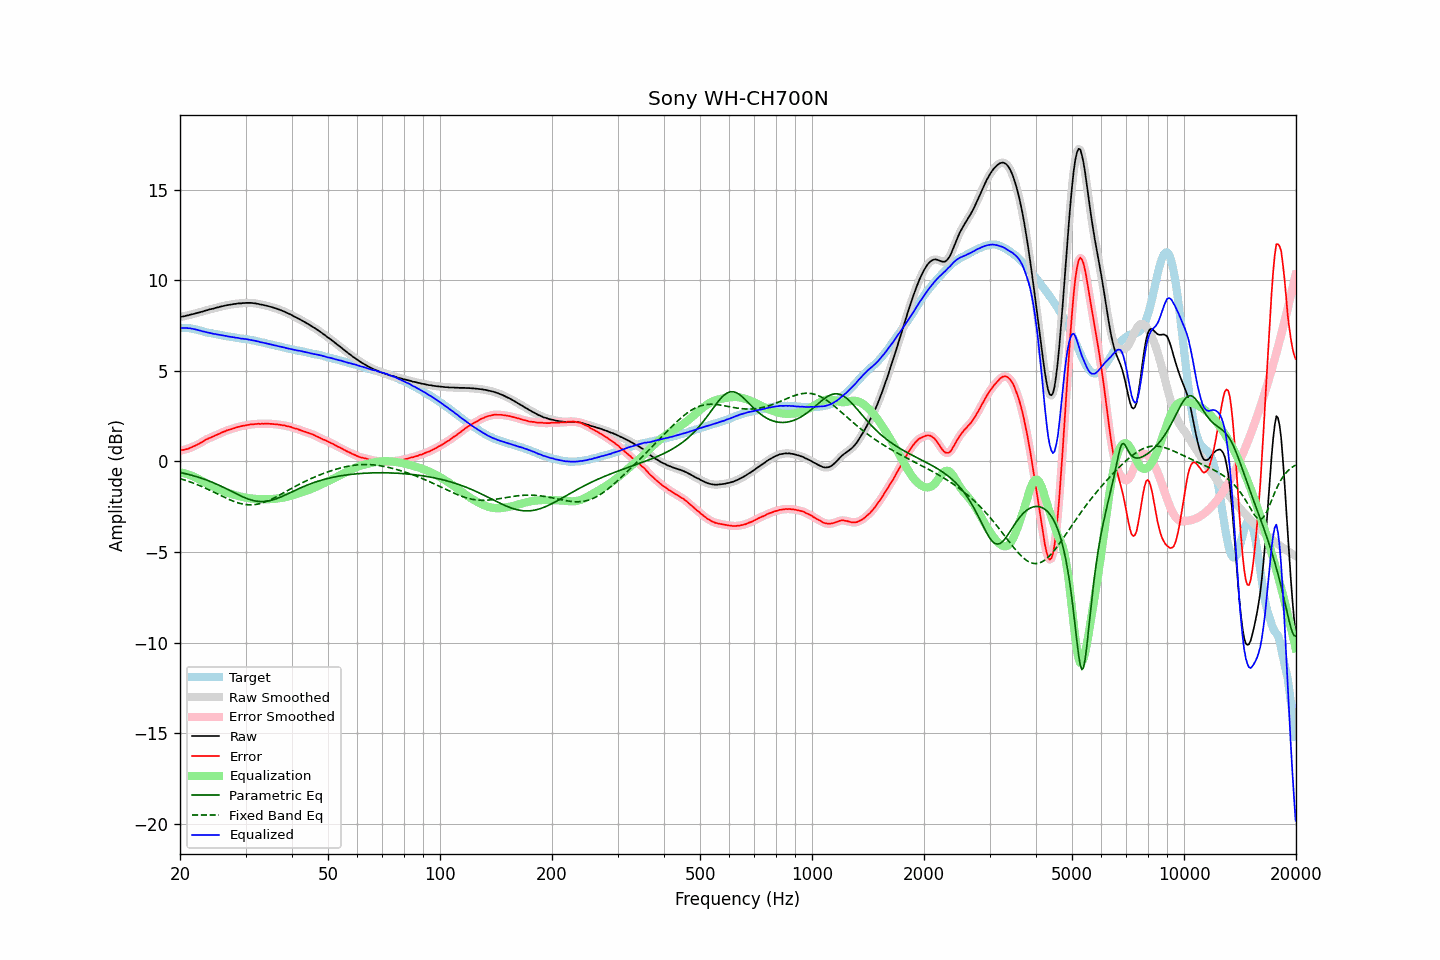

Data behind this chart, as committed beside it:
frequency, raw, error, smoothed, error_smoothed, equalization, parametric_eq, fixed_band_eq, equalized_raw, equalized_smoothed, target
20.00, 7.97, 0.60, 7.97, 0.61, -0.60, -0.61, -0.95, 7.37, 7.37, 7.36
20.20, 7.99, 0.62, 7.99, 0.62, -0.62, -0.63, -0.97, 7.37, 7.37, 7.36
20.40, 8.00, 0.63, 8.00, 0.63, -0.64, -0.65, -1.00, 7.36, 7.37, 7.36
20.61, 8.02, 0.65, 8.02, 0.65, -0.66, -0.67, -1.03, 7.36, 7.36, 7.36
20.81, 8.05, 0.68, 8.04, 0.68, -0.68, -0.69, -1.06, 7.37, 7.36, 7.36
21.02, 8.06, 0.69, 8.07, 0.71, -0.71, -0.71, -1.09, 7.35, 7.36, 7.36
21.23, 8.09, 0.74, 8.09, 0.74, -0.74, -0.73, -1.12, 7.35, 7.35, 7.34
21.44, 8.11, 0.77, 8.11, 0.77, -0.77, -0.75, -1.15, 7.34, 7.33, 7.33
21.66, 8.13, 0.81, 8.13, 0.81, -0.81, -0.78, -1.18, 7.32, 7.32, 7.32
21.87, 8.15, 0.85, 8.15, 0.85, -0.85, -0.80, -1.22, 7.30, 7.30, 7.29
22.09, 8.18, 0.89, 8.18, 0.90, -0.90, -0.83, -1.25, 7.28, 7.28, 7.28
22.31, 8.20, 0.94, 8.20, 0.94, -0.94, -0.86, -1.29, 7.26, 7.26, 7.25
22.54, 8.22, 0.98, 8.22, 0.99, -0.99, -0.89, -1.32, 7.23, 7.23, 7.24
22.76, 8.25, 1.03, 8.25, 1.03, -1.04, -0.91, -1.36, 7.21, 7.20, 7.21
22.99, 8.27, 1.08, 8.27, 1.09, -1.09, -0.94, -1.40, 7.18, 7.18, 7.19
23.22, 8.30, 1.14, 8.30, 1.14, -1.14, -0.98, -1.44, 7.16, 7.16, 7.16
23.45, 8.33, 1.20, 8.33, 1.20, -1.19, -1.01, -1.48, 7.14, 7.14, 7.12
23.69, 8.35, 1.23, 8.35, 1.24, -1.23, -1.04, -1.52, 7.12, 7.12, 7.12
23.92, 8.38, 1.28, 8.38, 1.28, -1.28, -1.07, -1.56, 7.10, 7.10, 7.09
24.16, 8.40, 1.31, 8.40, 1.32, -1.32, -1.11, -1.60, 7.08, 7.08, 7.08
24.40, 8.42, 1.35, 8.42, 1.36, -1.36, -1.15, -1.65, 7.06, 7.06, 7.06
24.65, 8.44, 1.39, 8.44, 1.40, -1.40, -1.18, -1.69, 7.04, 7.04, 7.05
24.89, 8.47, 1.44, 8.47, 1.44, -1.44, -1.22, -1.73, 7.03, 7.03, 7.02
25.14, 8.49, 1.47, 8.49, 1.48, -1.48, -1.26, -1.78, 7.01, 7.01, 7.01
25.39, 8.51, 1.52, 8.51, 1.52, -1.52, -1.30, -1.82, 6.99, 7.00, 6.99
25.65, 8.54, 1.55, 8.54, 1.56, -1.56, -1.34, -1.86, 6.98, 6.98, 6.99
25.91, 8.56, 1.60, 8.56, 1.60, -1.60, -1.38, -1.91, 6.96, 6.96, 6.96
26.16, 8.58, 1.63, 8.58, 1.64, -1.63, -1.43, -1.95, 6.95, 6.95, 6.94
26.43, 8.60, 1.66, 8.60, 1.67, -1.67, -1.47, -1.99, 6.93, 6.93, 6.94
26.69, 8.62, 1.71, 8.62, 1.71, -1.70, -1.51, -2.03, 6.92, 6.91, 6.90
26.96, 8.63, 1.73, 8.63, 1.73, -1.73, -1.56, -2.07, 6.90, 6.90, 6.90
27.23, 8.65, 1.76, 8.65, 1.76, -1.76, -1.60, -2.11, 6.88, 6.88, 6.89
27.50, 8.66, 1.78, 8.66, 1.79, -1.79, -1.65, -2.15, 6.86, 6.87, 6.88
27.77, 8.68, 1.82, 8.68, 1.82, -1.82, -1.69, -2.19, 6.86, 6.85, 6.85
28.05, 8.69, 1.84, 8.69, 1.85, -1.85, -1.74, -2.22, 6.84, 6.84, 6.84
28.33, 8.70, 1.87, 8.70, 1.88, -1.87, -1.78, -2.25, 6.83, 6.83, 6.82
28.62, 8.72, 1.90, 8.71, 1.90, -1.90, -1.83, -2.28, 6.82, 6.81, 6.82
28.90, 8.72, 1.92, 8.72, 1.93, -1.92, -1.87, -2.31, 6.80, 6.80, 6.79
29.19, 8.72, 1.94, 8.73, 1.94, -1.94, -1.91, -2.33, 6.78, 6.78, 6.77
29.48, 8.74, 1.96, 8.73, 1.96, -1.96, -1.95, -2.35, 6.78, 6.77, 6.77
29.78, 8.74, 1.97, 8.74, 1.98, -1.98, -1.99, -2.36, 6.76, 6.76, 6.77
30.08, 8.75, 1.99, 8.75, 1.99, -2.00, -2.02, -2.38, 6.75, 6.75, 6.76
30.38, 8.75, 2.01, 8.75, 2.01, -2.01, -2.06, -2.39, 6.74, 6.74, 6.74
30.68, 8.75, 2.02, 8.75, 2.03, -2.03, -2.09, -2.39, 6.72, 6.72, 6.73
30.99, 8.75, 2.05, 8.75, 2.04, -2.04, -2.12, -2.39, 6.71, 6.71, 6.70
31.30, 8.74, 2.05, 8.74, 2.05, -2.05, -2.14, -2.39, 6.69, 6.69, 6.69
31.61, 8.73, 2.05, 8.73, 2.06, -2.06, -2.16, -2.38, 6.67, 6.67, 6.68
31.93, 8.72, 2.06, 8.72, 2.07, -2.07, -2.18, -2.37, 6.65, 6.65, 6.66
32.24, 8.70, 2.07, 8.70, 2.07, -2.07, -2.20, -2.36, 6.63, 6.63, 6.62
32.57, 8.69, 2.08, 8.68, 2.08, -2.08, -2.20, -2.34, 6.61, 6.61, 6.61
32.89, 8.66, 2.06, 8.67, 2.08, -2.08, -2.21, -2.32, 6.58, 6.59, 6.59
33.22, 8.65, 2.08, 8.65, 2.08, -2.08, -2.21, -2.29, 6.57, 6.57, 6.56
33.55, 8.63, 2.07, 8.63, 2.08, -2.08, -2.21, -2.26, 6.55, 6.55, 6.55
33.89, 8.61, 2.08, 8.61, 2.08, -2.08, -2.20, -2.23, 6.53, 6.53, 6.53
34.23, 8.59, 2.08, 8.59, 2.08, -2.08, -2.19, -2.20, 6.51, 6.51, 6.51
34.57, 8.57, 2.08, 8.57, 2.08, -2.08, -2.18, -2.16, 6.49, 6.49, 6.48
34.92, 8.54, 2.07, 8.54, 2.08, -2.08, -2.16, -2.12, 6.46, 6.47, 6.47
35.27, 8.52, 2.07, 8.52, 2.07, -2.07, -2.14, -2.08, 6.45, 6.44, 6.45
35.62, 8.49, 2.06, 8.49, 2.07, -2.07, -2.11, -2.03, 6.42, 6.42, 6.43
35.97, 8.46, 2.05, 8.46, 2.06, -2.06, -2.08, -1.99, 6.40, 6.40, 6.40
... 635 more rows
